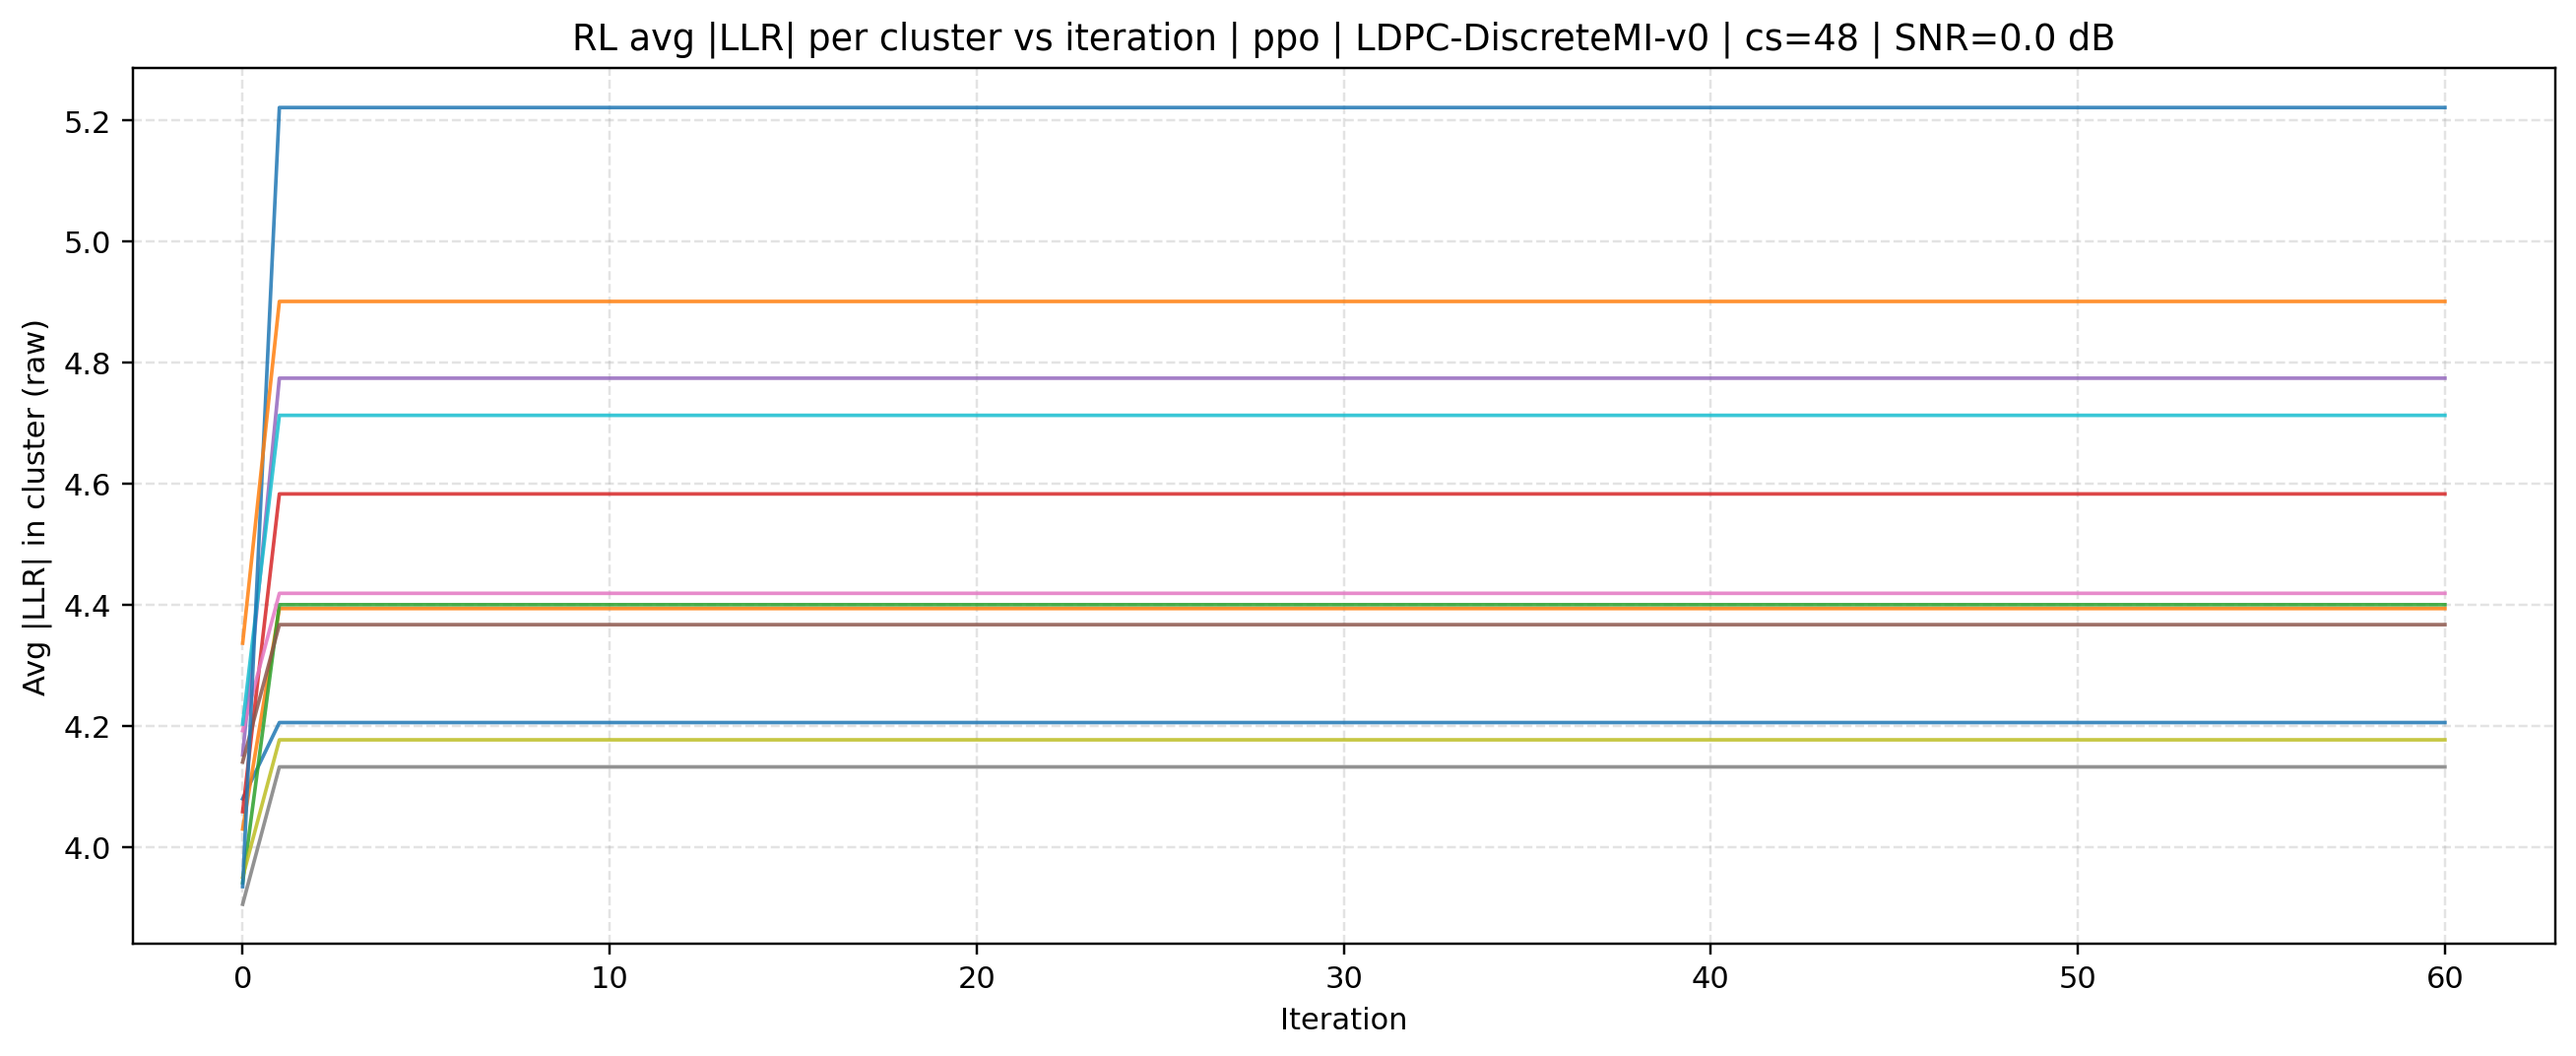

The data file committed next to this chart (first rows):
source, mode, cluster_size, iteration, cluster_id, avg_abs_llr, snr_db
rl, ppo | LDPC-DiscreteMI-v0, 48, 0, 0, 4.08, 0.0
rl, ppo | LDPC-DiscreteMI-v0, 48, 0, 1, 4.03, 0.0
rl, ppo | LDPC-DiscreteMI-v0, 48, 0, 2, 3.941, 0.0
rl, ppo | LDPC-DiscreteMI-v0, 48, 0, 3, 4.059, 0.0
rl, ppo | LDPC-DiscreteMI-v0, 48, 0, 4, 4.152, 0.0
rl, ppo | LDPC-DiscreteMI-v0, 48, 0, 5, 4.141, 0.0
rl, ppo | LDPC-DiscreteMI-v0, 48, 0, 6, 4.192, 0.0
rl, ppo | LDPC-DiscreteMI-v0, 48, 0, 7, 3.906, 0.0
rl, ppo | LDPC-DiscreteMI-v0, 48, 0, 8, 3.95, 0.0
rl, ppo | LDPC-DiscreteMI-v0, 48, 0, 9, 4.203, 0.0
rl, ppo | LDPC-DiscreteMI-v0, 48, 0, 10, 3.935, 0.0
rl, ppo | LDPC-DiscreteMI-v0, 48, 0, 11, 4.337, 0.0
rl, ppo | LDPC-DiscreteMI-v0, 48, 1, 0, 4.206, 0.0
rl, ppo | LDPC-DiscreteMI-v0, 48, 1, 1, 4.394, 0.0
rl, ppo | LDPC-DiscreteMI-v0, 48, 1, 2, 4.4, 0.0
rl, ppo | LDPC-DiscreteMI-v0, 48, 1, 3, 4.583, 0.0
rl, ppo | LDPC-DiscreteMI-v0, 48, 1, 4, 4.774, 0.0
rl, ppo | LDPC-DiscreteMI-v0, 48, 1, 5, 4.367, 0.0
rl, ppo | LDPC-DiscreteMI-v0, 48, 1, 6, 4.419, 0.0
rl, ppo | LDPC-DiscreteMI-v0, 48, 1, 7, 4.132, 0.0
rl, ppo | LDPC-DiscreteMI-v0, 48, 1, 8, 4.177, 0.0
rl, ppo | LDPC-DiscreteMI-v0, 48, 1, 9, 4.713, 0.0
rl, ppo | LDPC-DiscreteMI-v0, 48, 1, 10, 5.222, 0.0
rl, ppo | LDPC-DiscreteMI-v0, 48, 1, 11, 4.901, 0.0
rl, ppo | LDPC-DiscreteMI-v0, 48, 2, 0, 4.206, 0.0
rl, ppo | LDPC-DiscreteMI-v0, 48, 2, 1, 4.394, 0.0
rl, ppo | LDPC-DiscreteMI-v0, 48, 2, 2, 4.4, 0.0
rl, ppo | LDPC-DiscreteMI-v0, 48, 2, 3, 4.583, 0.0
rl, ppo | LDPC-DiscreteMI-v0, 48, 2, 4, 4.774, 0.0
rl, ppo | LDPC-DiscreteMI-v0, 48, 2, 5, 4.367, 0.0
rl, ppo | LDPC-DiscreteMI-v0, 48, 2, 6, 4.419, 0.0
rl, ppo | LDPC-DiscreteMI-v0, 48, 2, 7, 4.132, 0.0
rl, ppo | LDPC-DiscreteMI-v0, 48, 2, 8, 4.177, 0.0
rl, ppo | LDPC-DiscreteMI-v0, 48, 2, 9, 4.713, 0.0
rl, ppo | LDPC-DiscreteMI-v0, 48, 2, 10, 5.222, 0.0
rl, ppo | LDPC-DiscreteMI-v0, 48, 2, 11, 4.901, 0.0
rl, ppo | LDPC-DiscreteMI-v0, 48, 3, 0, 4.206, 0.0
rl, ppo | LDPC-DiscreteMI-v0, 48, 3, 1, 4.394, 0.0
rl, ppo | LDPC-DiscreteMI-v0, 48, 3, 2, 4.4, 0.0
rl, ppo | LDPC-DiscreteMI-v0, 48, 3, 3, 4.583, 0.0
rl, ppo | LDPC-DiscreteMI-v0, 48, 3, 4, 4.774, 0.0
rl, ppo | LDPC-DiscreteMI-v0, 48, 3, 5, 4.367, 0.0
rl, ppo | LDPC-DiscreteMI-v0, 48, 3, 6, 4.419, 0.0
rl, ppo | LDPC-DiscreteMI-v0, 48, 3, 7, 4.132, 0.0
rl, ppo | LDPC-DiscreteMI-v0, 48, 3, 8, 4.177, 0.0
rl, ppo | LDPC-DiscreteMI-v0, 48, 3, 9, 4.713, 0.0
rl, ppo | LDPC-DiscreteMI-v0, 48, 3, 10, 5.222, 0.0
rl, ppo | LDPC-DiscreteMI-v0, 48, 3, 11, 4.901, 0.0
rl, ppo | LDPC-DiscreteMI-v0, 48, 4, 0, 4.206, 0.0
rl, ppo | LDPC-DiscreteMI-v0, 48, 4, 1, 4.394, 0.0
rl, ppo | LDPC-DiscreteMI-v0, 48, 4, 2, 4.4, 0.0
rl, ppo | LDPC-DiscreteMI-v0, 48, 4, 3, 4.583, 0.0
rl, ppo | LDPC-DiscreteMI-v0, 48, 4, 4, 4.774, 0.0
rl, ppo | LDPC-DiscreteMI-v0, 48, 4, 5, 4.367, 0.0
rl, ppo | LDPC-DiscreteMI-v0, 48, 4, 6, 4.419, 0.0
rl, ppo | LDPC-DiscreteMI-v0, 48, 4, 7, 4.132, 0.0
rl, ppo | LDPC-DiscreteMI-v0, 48, 4, 8, 4.177, 0.0
rl, ppo | LDPC-DiscreteMI-v0, 48, 4, 9, 4.713, 0.0
rl, ppo | LDPC-DiscreteMI-v0, 48, 4, 10, 5.222, 0.0
rl, ppo | LDPC-DiscreteMI-v0, 48, 4, 11, 4.901, 0.0
... 672 more rows
